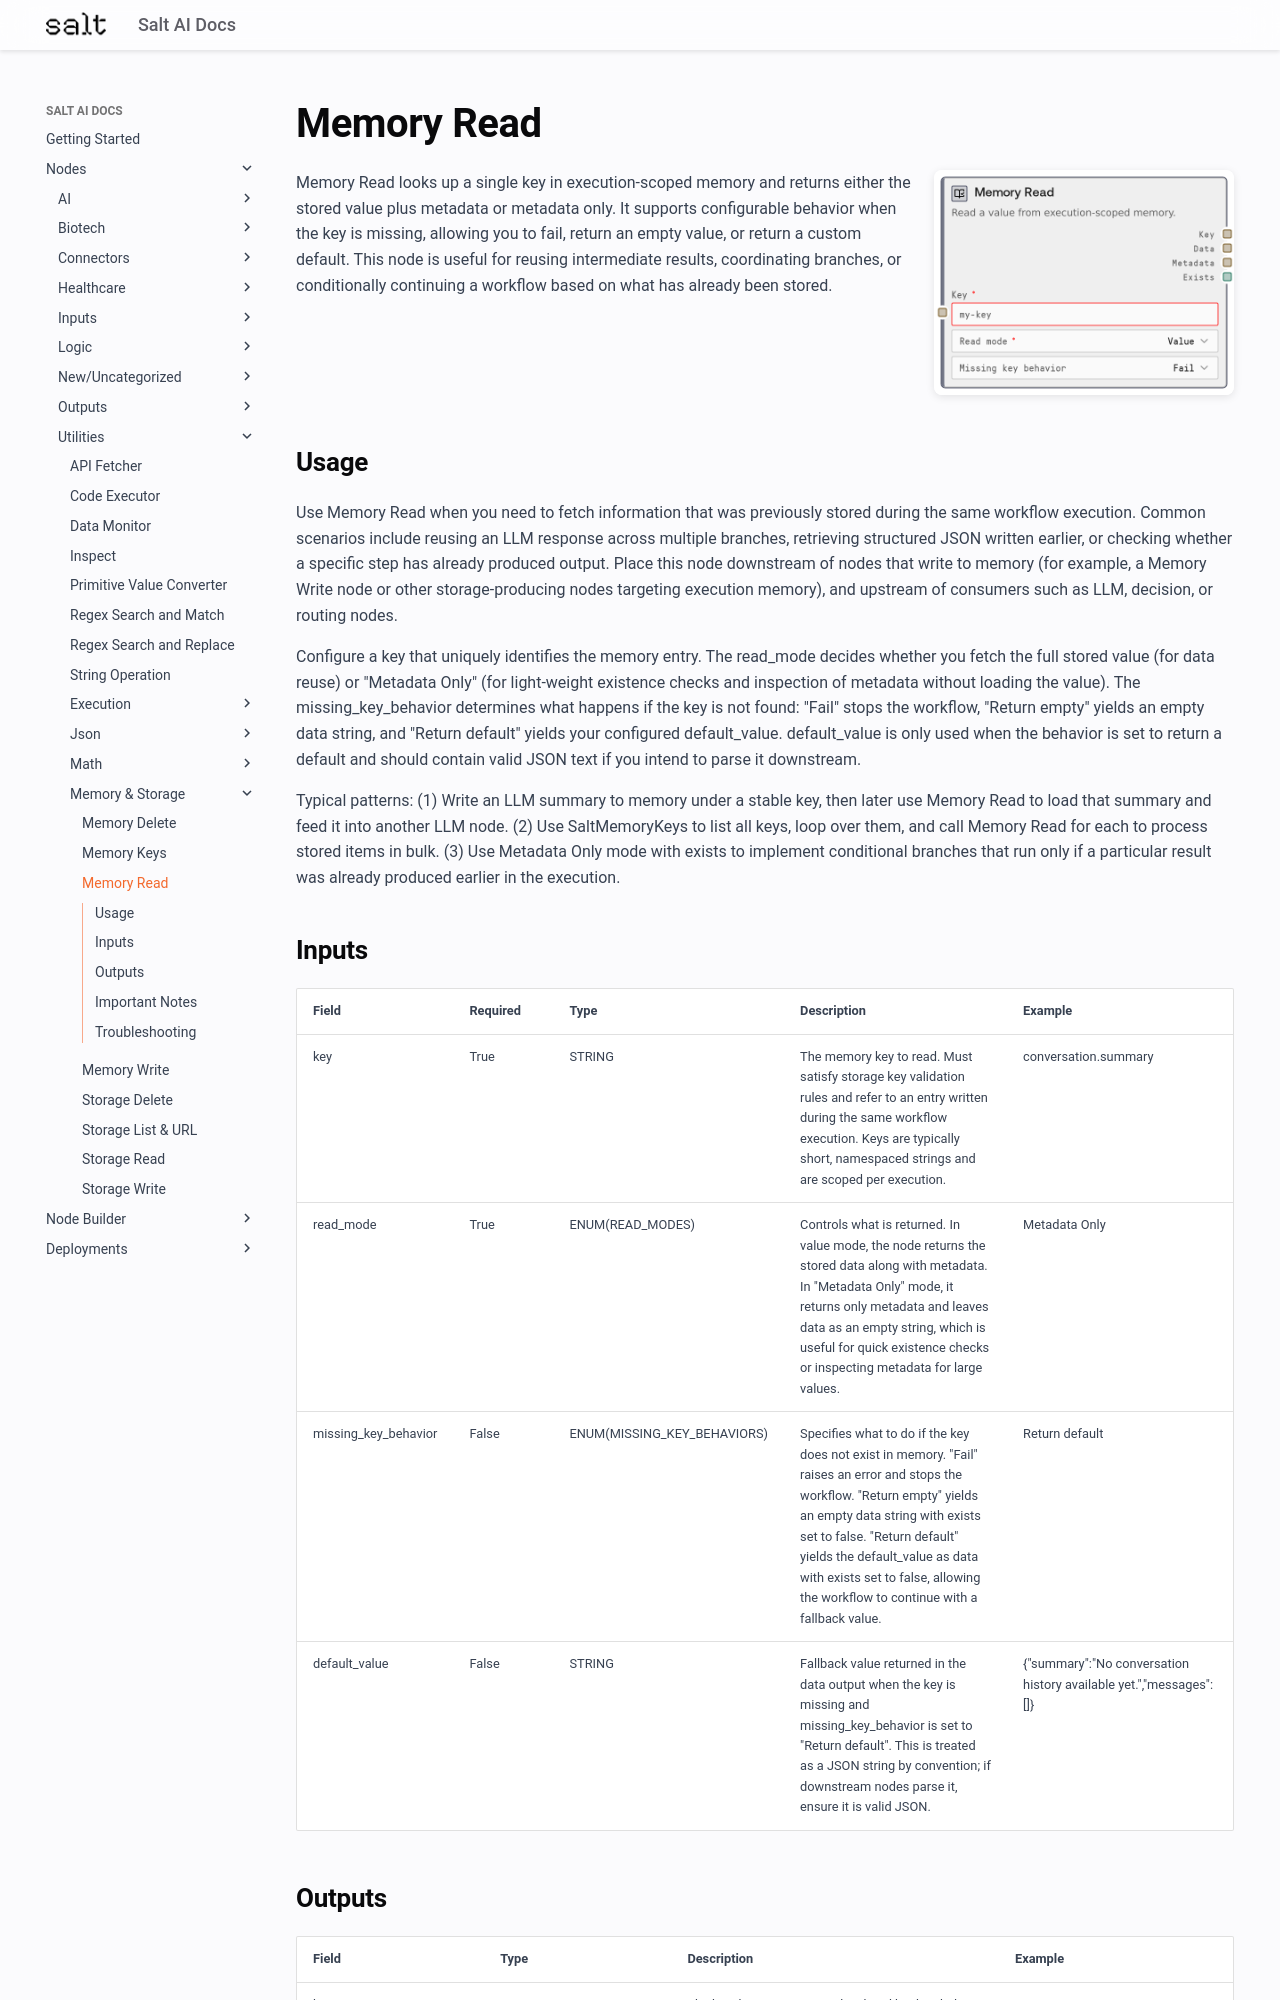

repository: get-salt-AI/SaltAI-Web-Docs · page: nodes/md/utilities/memory-storage/saltmemoryread/index.html · generator: mkdocs

# Memory Read

<div style="display: flex; gap: 20px; align-items: flex-start; margin-bottom: 20px;">
<div style="flex: 1; min-width: 0;">

Memory Read looks up a single key in execution-scoped memory and returns either the stored value plus metadata or metadata only. It supports configurable behavior when the key is missing, allowing you to fail, return an empty value, or return a custom default. This node is useful for reusing intermediate results, coordinating branches, or conditionally continuing a workflow based on what has already been stored.

</div>
<div style="flex: 0 0 300px;"><img src="../../../../images/previews/utilities/memory-storage/saltmemoryread.png" alt="Preview" style="width: 100%; border-radius: 8px; box-shadow: 0 2px 8px rgba(0,0,0,0.1);" /></div>
</div>

## Usage

Use Memory Read when you need to fetch information that was previously stored during the same workflow execution. Common scenarios include reusing an LLM response across multiple branches, retrieving structured JSON written earlier, or checking whether a specific step has already produced output. Place this node downstream of nodes that write to memory (for example, a Memory Write node or other storage-producing nodes targeting execution memory), and upstream of consumers such as LLM, decision, or routing nodes.

Configure a key that uniquely identifies the memory entry. The read_mode decides whether you fetch the full stored value (for data reuse) or "Metadata Only" (for light-weight existence checks and inspection of metadata without loading the value). The missing_key_behavior determines what happens if the key is not found: "Fail" stops the workflow, "Return empty" yields an empty data string, and "Return default" yields your configured default_value. default_value is only used when the behavior is set to return a default and should contain valid JSON text if you intend to parse it downstream.

Typical patterns: (1) Write an LLM summary to memory under a stable key, then later use Memory Read to load that summary and feed it into another LLM node. (2) Use SaltMemoryKeys to list all keys, loop over them, and call Memory Read for each to process stored items in bulk. (3) Use Metadata Only mode with exists to implement conditional branches that run only if a particular result was already produced earlier in the execution.

## Inputs

<div style="overflow-x: auto;">
<table style="table-layout: fixed; width: 100%;">
<colgroup>
<col style="width: 15%;">
<col style="width: 10%;">
<col style="width: 15%;">
<col style="width: 30%;">
<col style="width: 30%;">
</colgroup>
<thead><tr><th>Field</th><th>Required</th><th>Type</th><th>Description</th><th>Example</th></tr></thead>
<tbody>
<tr><td style="word-wrap: break-word;">key</td><td>True</td><td style="word-wrap: break-word;">STRING</td><td style="word-wrap: break-word;">The memory key to read. Must satisfy storage key validation rules and refer to an entry written during the same workflow execution. Keys are typically short, namespaced strings and are scoped per execution.</td><td style="word-wrap: break-word;">conversation.summary</td></tr>
<tr><td style="word-wrap: break-word;">read_mode</td><td>True</td><td style="word-wrap: break-word;">ENUM(READ_MODES)</td><td style="word-wrap: break-word;">Controls what is returned. In value mode, the node returns the stored data along with metadata. In "Metadata Only" mode, it returns only metadata and leaves data as an empty string, which is useful for quick existence checks or inspecting metadata for large values.</td><td style="word-wrap: break-word;">Metadata Only</td></tr>
<tr><td style="word-wrap: break-word;">missing_key_behavior</td><td>False</td><td style="word-wrap: break-word;">ENUM(MISSING_KEY_BEHAVIORS)</td><td style="word-wrap: break-word;">Specifies what to do if the key does not exist in memory. "Fail" raises an error and stops the workflow. "Return empty" yields an empty data string with exists set to false. "Return default" yields the default_value as data with exists set to false, allowing the workflow to continue with a fallback value.</td><td style="word-wrap: break-word;">Return default</td></tr>
<tr><td style="word-wrap: break-word;">default_value</td><td>False</td><td style="word-wrap: break-word;">STRING</td><td style="word-wrap: break-word;">Fallback value returned in the data output when the key is missing and missing_key_behavior is set to "Return default". This is treated as a JSON string by convention; if downstream nodes parse it, ensure it is valid JSON.</td><td style="word-wrap: break-word;">{"summary":"No conversation history available yet.","messages":[]}</td></tr>
</tbody>
</table>
</div>
